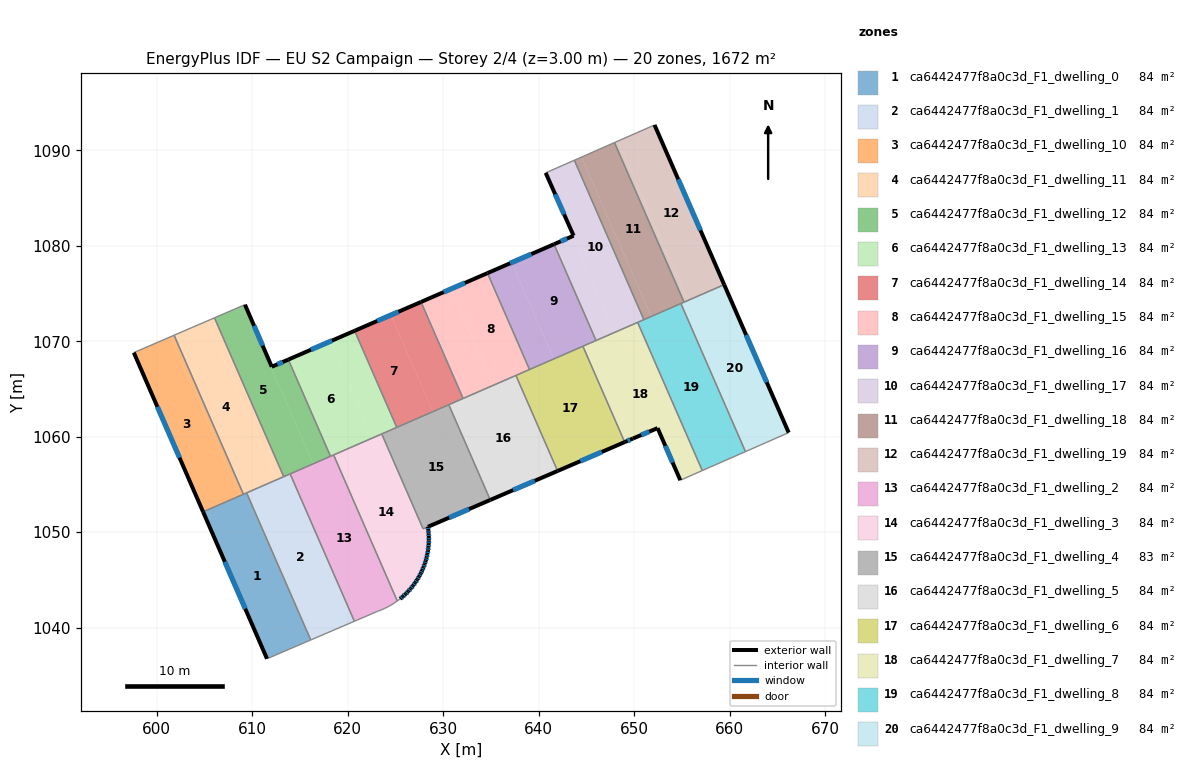
=== STOREY PLAN SPEC (per zone: floor XY polygon, exterior-wall plan segments, windows/doors) ===
zone 1: ca6442477f8a0c3d_F1_dwelling_0  (83.6 m²)
  floor: (609.42, 1054.12) (616.13, 1038.71) (611.55, 1036.75) (604.86, 1052.13)
  exterior wall: (604.86, 1052.13) – (611.55, 1036.75)  [16.8 m]
    window: (607.13, 1046.90) – (609.27, 1041.98)  [5.1 m²]
  interior walls: 4
zone 2: ca6442477f8a0c3d_F1_dwelling_1  (83.6 m²)
  floor: (613.97, 1056.11) (620.70, 1040.67) (616.13, 1038.71) (609.42, 1054.12)
  interior walls: 5
zone 3: ca6442477f8a0c3d_F1_dwelling_10  (83.6 m²)
  floor: (601.44, 1070.46) (608.70, 1053.81) (604.86, 1052.13) (597.60, 1068.81)
  floor: (601.82, 1070.63) (609.08, 1053.97) (608.70, 1053.81) (601.44, 1070.46)
  exterior wall: (597.60, 1068.81) – (604.86, 1052.13)  [18.2 m]
    window: (600.07, 1063.13) – (602.39, 1057.81)  [5.6 m²]
  interior walls: 3
zone 4: ca6442477f8a0c3d_F1_dwelling_11  (83.6 m²)
  floor: (605.28, 1072.12) (612.53, 1055.48) (609.08, 1053.97) (601.82, 1070.63)
  floor: (606.05, 1072.45) (613.30, 1055.81) (612.53, 1055.48) (605.28, 1072.12)
  interior walls: 5
zone 5: ca6442477f8a0c3d_F1_dwelling_12  (83.6 m²)
  floor: (609.24, 1073.83) (612.05, 1067.33) (611.96, 1067.29) (616.37, 1057.15) (613.30, 1055.81) (606.05, 1072.45)
  floor: (613.78, 1068.08) (618.20, 1057.95) (616.37, 1057.15) (611.96, 1067.29) (612.06, 1067.33)
  exterior wall: (612.05, 1067.33) – (609.24, 1073.83)  [7.1 m]
    window: (611.09, 1069.54) – (610.20, 1071.62)  [2.2 m²]
  exterior wall: (613.78, 1068.08) – (612.05, 1067.33)  [1.9 m]
    window: (613.19, 1067.82) – (612.64, 1067.58)  [0.6 m²]
  interior walls: 5
zone 6: ca6442477f8a0c3d_F1_dwelling_13  (83.6 m²)
  floor: (618.20, 1070.00) (622.61, 1059.88) (618.20, 1057.95) (613.78, 1068.08)
  floor: (620.73, 1071.09) (625.14, 1060.98) (622.61, 1059.88) (618.20, 1070.00)
  exterior wall: (620.73, 1071.09) – (613.78, 1068.08)  [7.6 m]
    window: (618.37, 1070.07) – (616.15, 1069.10)  [2.3 m²]
  interior walls: 5
zone 7: ca6442477f8a0c3d_F1_dwelling_14  (83.6 m²)
  floor: (627.68, 1074.11) (632.09, 1064.01) (628.93, 1062.63) (624.52, 1072.74)
  floor: (627.68, 1074.11) (624.52, 1072.74) (628.93, 1062.63) (625.14, 1060.98) (620.73, 1071.09)
  exterior wall: (627.68, 1074.11) – (620.73, 1071.09)  [7.6 m]
    window: (625.32, 1073.09) – (623.09, 1072.12)  [2.3 m²]
  interior walls: 4
zone 8: ca6442477f8a0c3d_F1_dwelling_15  (83.6 m²)
  floor: (630.84, 1075.49) (635.25, 1065.38) (632.09, 1064.01) (627.68, 1074.11)
  floor: (634.64, 1077.13) (639.04, 1067.04) (635.25, 1065.38) (630.84, 1075.49)
  exterior wall: (634.64, 1077.13) – (627.68, 1074.11)  [7.6 m]
    window: (632.27, 1076.11) – (630.05, 1075.14)  [2.3 m²]
  interior walls: 4
zone 9: ca6442477f8a0c3d_F1_dwelling_16  (83.6 m²)
  floor: (637.18, 1078.23) (641.57, 1068.14) (639.04, 1067.04) (634.64, 1077.13)
  floor: (641.61, 1080.16) (646.01, 1070.07) (641.57, 1068.14) (637.18, 1078.23)
  exterior wall: (641.61, 1080.16) – (634.64, 1077.13)  [7.6 m]
    window: (639.24, 1079.13) – (637.01, 1078.16)  [2.3 m²]
  interior walls: 4
zone 10: ca6442477f8a0c3d_F1_dwelling_17  (83.6 m²)
  floor: (643.51, 1080.99) (647.91, 1070.90) (646.01, 1070.07) (641.61, 1080.16)
  floor: (643.74, 1088.96) (651.02, 1072.26) (647.91, 1070.90) (643.51, 1080.99) (643.66, 1081.05) (640.73, 1087.63)
  exterior wall: (643.66, 1081.05) – (641.61, 1080.16)  [2.2 m]
    window: (642.96, 1080.75) – (642.31, 1080.46)  [0.7 m²]
  exterior wall: (640.73, 1087.63) – (643.66, 1081.05)  [7.2 m]
    window: (641.73, 1085.39) – (642.66, 1083.29)  [2.2 m²]
  interior walls: 5
zone 11: ca6442477f8a0c3d_F1_dwelling_18  (83.6 m²)
  floor: (647.94, 1090.80) (655.22, 1074.09) (651.78, 1072.59) (644.50, 1089.29)
  floor: (644.50, 1089.29) (651.78, 1072.59) (651.02, 1072.26) (643.74, 1088.96)
  interior walls: 5
zone 12: ca6442477f8a0c3d_F1_dwelling_19  (83.6 m²)
  floor: (648.32, 1090.97) (655.61, 1074.26) (655.22, 1074.09) (647.94, 1090.80)
  floor: (652.14, 1092.65) (659.43, 1075.93) (655.61, 1074.26) (648.32, 1090.97)
  exterior wall: (659.43, 1075.93) – (652.14, 1092.65)  [18.2 m]
    window: (656.95, 1081.62) – (654.62, 1086.96)  [5.6 m²]
  interior walls: 3
zone 13: ca6442477f8a0c3d_F1_dwelling_2  (83.6 m²)
  floor: (618.53, 1058.09) (625.19, 1042.79) (625.18, 1042.78) (624.86, 1042.56) (624.53, 1042.36) (624.19, 1042.17) (623.84, 1042.00) (623.48, 1041.85) (623.12, 1041.71) (620.70, 1040.67) (613.97, 1056.11)
  interior walls: 12
zone 14: ca6442477f8a0c3d_F1_dwelling_3  (84.1 m²)
  floor: (623.57, 1060.29) (627.90, 1050.35) (628.40, 1050.56) (628.45, 1050.21) (628.48, 1049.85) (628.50, 1049.49) (628.50, 1049.13) (628.48, 1048.78) (628.45, 1048.42) (628.41, 1048.06) (628.35, 1047.71) (628.27, 1047.36) (628.18, 1047.01) (628.07, 1046.67) (627.94, 1046.34) (627.80, 1046.01) (627.65, 1045.68) (627.48, 1045.37) (627.28, 1045.03) (627.07, 1044.71) (626.84, 1044.39) (626.60, 1044.09) (626.34, 1043.80) (626.07, 1043.53) (625.78, 1043.26) (625.49, 1043.01) (625.19, 1042.79) (618.53, 1058.09)
  exterior wall: (628.45, 1048.42) – (628.48, 1048.78)  [0.4 m]
    window: (628.47, 1048.54) – (628.47, 1048.65)  [0.1 m²]
  exterior wall: (628.41, 1048.06) – (628.45, 1048.42)  [0.4 m]
    window: (628.42, 1048.18) – (628.44, 1048.30)  [0.1 m²]
  exterior wall: (628.35, 1047.71) – (628.41, 1048.06)  [0.4 m]
    window: (628.37, 1047.83) – (628.39, 1047.94)  [0.1 m²]
  exterior wall: (628.27, 1047.36) – (628.35, 1047.71)  [0.4 m]
    window: (628.30, 1047.48) – (628.32, 1047.59)  [0.1 m²]
  exterior wall: (628.18, 1047.01) – (628.27, 1047.36)  [0.4 m]
    window: (628.21, 1047.13) – (628.24, 1047.24)  [0.1 m²]
  exterior wall: (628.07, 1046.67) – (628.18, 1047.01)  [0.4 m]
    window: (628.10, 1046.79) – (628.14, 1046.90)  [0.1 m²]
  exterior wall: (627.94, 1046.34) – (628.07, 1046.67)  [0.4 m]
    window: (627.98, 1046.45) – (628.02, 1046.56)  [0.1 m²]
  exterior wall: (627.80, 1046.01) – (627.94, 1046.34)  [0.4 m]
    window: (627.85, 1046.12) – (627.90, 1046.22)  [0.1 m²]
  exterior wall: (627.65, 1045.68) – (627.80, 1046.01)  [0.4 m]
    window: (627.70, 1045.79) – (627.75, 1045.90)  [0.1 m²]
  exterior wall: (627.48, 1045.37) – (627.65, 1045.68)  [0.4 m]
    window: (627.54, 1045.47) – (627.59, 1045.57)  [0.1 m²]
  exterior wall: (627.28, 1045.03) – (627.48, 1045.37)  [0.4 m]
    window: (627.35, 1045.14) – (627.41, 1045.25)  [0.1 m²]
  exterior wall: (627.07, 1044.71) – (627.28, 1045.03)  [0.4 m]
    window: (627.14, 1044.82) – (627.21, 1044.92)  [0.1 m²]
  exterior wall: (626.84, 1044.39) – (627.07, 1044.71)  [0.4 m]
    window: (626.92, 1044.50) – (626.99, 1044.60)  [0.1 m²]
  exterior wall: (626.60, 1044.09) – (626.84, 1044.39)  [0.4 m]
    window: (626.68, 1044.19) – (626.76, 1044.29)  [0.1 m²]
  exterior wall: (626.34, 1043.80) – (626.60, 1044.09)  [0.4 m]
    window: (626.43, 1043.90) – (626.51, 1043.99)  [0.1 m²]
  exterior wall: (626.07, 1043.53) – (626.34, 1043.80)  [0.4 m]
    window: (626.16, 1043.62) – (626.25, 1043.71)  [0.1 m²]
  exterior wall: (625.78, 1043.26) – (626.07, 1043.53)  [0.4 m]
    window: (625.88, 1043.35) – (625.97, 1043.44)  [0.1 m²]
  exterior wall: (625.49, 1043.01) – (625.78, 1043.26)  [0.4 m]
    window: (625.59, 1043.10) – (625.68, 1043.18)  [0.1 m²]
  exterior wall: (628.45, 1050.21) – (628.40, 1050.56)  [0.4 m]
    window: (628.43, 1050.33) – (628.41, 1050.44)  [0.1 m²]
  exterior wall: (628.48, 1049.85) – (628.45, 1050.21)  [0.4 m]
    window: (628.47, 1049.97) – (628.46, 1050.09)  [0.1 m²]
  exterior wall: (628.50, 1049.49) – (628.48, 1049.85)  [0.4 m]
    window: (628.49, 1049.61) – (628.49, 1049.73)  [0.1 m²]
  exterior wall: (628.50, 1049.13) – (628.50, 1049.49)  [0.4 m]
    window: (628.50, 1049.26) – (628.50, 1049.37)  [0.1 m²]
  exterior wall: (628.48, 1048.78) – (628.50, 1049.13)  [0.4 m]
    window: (628.49, 1048.90) – (628.49, 1049.01)  [0.1 m²]
  interior walls: 5
zone 15: ca6442477f8a0c3d_F1_dwelling_4  (83.1 m²)
  floor: (630.59, 1063.35) (634.93, 1053.38) (627.90, 1050.36) (623.57, 1060.29)
  exterior wall: (628.40, 1050.56) – (634.93, 1053.38)  [7.1 m]
    window: (630.62, 1051.52) – (632.71, 1052.42)  [2.2 m²]
  interior walls: 5
zone 16: ca6442477f8a0c3d_F1_dwelling_5  (83.6 m²)
  floor: (637.62, 1066.42) (641.98, 1056.41) (634.93, 1053.38) (630.59, 1063.35)
  exterior wall: (634.93, 1053.38) – (641.98, 1056.41)  [7.7 m]
    window: (637.33, 1054.41) – (639.58, 1055.38)  [2.4 m²]
  interior walls: 4
zone 17: ca6442477f8a0c3d_F1_dwelling_6  (83.6 m²)
  floor: (644.63, 1069.47) (649.01, 1059.44) (641.98, 1056.41) (637.62, 1066.42)
  exterior wall: (641.98, 1056.41) – (649.01, 1059.44)  [7.6 m]
    window: (644.37, 1057.44) – (646.62, 1058.41)  [2.3 m²]
  interior walls: 4
zone 18: ca6442477f8a0c3d_F1_dwelling_7  (83.6 m²)
  floor: (650.37, 1071.97) (657.14, 1056.45) (654.83, 1055.44) (652.46, 1060.90) (649.87, 1059.81) (649.01, 1059.44) (644.63, 1069.47)
  exterior wall: (649.01, 1059.44) – (649.87, 1059.81)  [0.9 m]
    window: (649.30, 1059.56) – (649.58, 1059.68)  [0.3 m²]
  exterior wall: (652.46, 1060.90) – (654.83, 1055.44)  [6.0 m]
    window: (653.27, 1059.04) – (654.03, 1057.30)  [1.8 m²]
  exterior wall: (649.87, 1059.81) – (652.46, 1060.90)  [2.8 m]
    window: (650.75, 1060.18) – (651.58, 1060.53)  [0.9 m²]
  interior walls: 5
zone 19: ca6442477f8a0c3d_F1_dwelling_8  (83.6 m²)
  floor: (654.90, 1073.95) (661.66, 1058.44) (657.14, 1056.45) (650.37, 1071.97)
  interior walls: 5
zone 20: ca6442477f8a0c3d_F1_dwelling_9  (83.6 m²)
  floor: (659.43, 1075.93) (666.19, 1060.43) (666.15, 1060.41) (661.66, 1058.44) (654.90, 1073.95)
  exterior wall: (666.19, 1060.43) – (659.43, 1075.93)  [16.9 m]
    window: (663.89, 1065.70) – (661.73, 1070.65)  [5.2 m²]
  interior walls: 5

=== DERIVED (storey summary) ===
Building: EU S2 Campaign
Storey: 2 of 4  (floor level z = 3.00 m)
Storey gross floor area: 1672.4 m²
Zones on this storey: 20
  - ca6442477f8a0c3d_F1_dwelling_0: floor 83.6 m²; exterior wall 16.8 m (50.3 m²); 1 window(s) 5.1 m²; WWR 10.2%
  - ca6442477f8a0c3d_F1_dwelling_1: floor 83.6 m²
  - ca6442477f8a0c3d_F1_dwelling_10: floor 83.6 m²; exterior wall 18.2 m (54.6 m²); 1 window(s) 5.6 m²; WWR 10.2%
  - ca6442477f8a0c3d_F1_dwelling_11: floor 83.6 m²
  - ca6442477f8a0c3d_F1_dwelling_12: floor 83.6 m²; exterior wall 9.0 m (26.9 m²); 2 window(s) 2.7 m²; WWR 10.2%
  - ca6442477f8a0c3d_F1_dwelling_13: floor 83.6 m²; exterior wall 7.6 m (22.7 m²); 1 window(s) 2.3 m²; WWR 10.2%
  - ca6442477f8a0c3d_F1_dwelling_14: floor 83.6 m²; exterior wall 7.6 m (22.7 m²); 1 window(s) 2.3 m²; WWR 10.2%
  - ca6442477f8a0c3d_F1_dwelling_15: floor 83.6 m²; exterior wall 7.6 m (22.8 m²); 1 window(s) 2.3 m²; WWR 10.2%
  - ca6442477f8a0c3d_F1_dwelling_16: floor 83.6 m²; exterior wall 7.6 m (22.8 m²); 1 window(s) 2.3 m²; WWR 10.2%
  - ca6442477f8a0c3d_F1_dwelling_17: floor 83.6 m²; exterior wall 9.4 m (28.3 m²); 2 window(s) 2.9 m²; WWR 10.2%
  - ca6442477f8a0c3d_F1_dwelling_18: floor 83.6 m²
  - ca6442477f8a0c3d_F1_dwelling_19: floor 83.6 m²; exterior wall 18.2 m (54.7 m²); 1 window(s) 5.6 m²; WWR 10.2%
  - ca6442477f8a0c3d_F1_dwelling_2: floor 83.6 m²
  - ca6442477f8a0c3d_F1_dwelling_3: floor 84.1 m²; exterior wall 8.5 m (25.4 m²); 23 window(s) 2.6 m²; WWR 10.2%
  - ca6442477f8a0c3d_F1_dwelling_4: floor 83.1 m²; exterior wall 7.1 m (21.3 m²); 1 window(s) 2.2 m²; WWR 10.2%
  - ca6442477f8a0c3d_F1_dwelling_5: floor 83.6 m²; exterior wall 7.7 m (23.0 m²); 1 window(s) 2.4 m²; WWR 10.2%
  - ca6442477f8a0c3d_F1_dwelling_6: floor 83.6 m²; exterior wall 7.6 m (22.9 m²); 1 window(s) 2.3 m²; WWR 10.2%
  - ca6442477f8a0c3d_F1_dwelling_7: floor 83.6 m²; exterior wall 9.7 m (29.1 m²); 3 window(s) 3.0 m²; WWR 10.2%
  - ca6442477f8a0c3d_F1_dwelling_8: floor 83.6 m²
  - ca6442477f8a0c3d_F1_dwelling_9: floor 83.6 m²; exterior wall 16.9 m (50.7 m²); 1 window(s) 5.2 m²; WWR 10.2%
Zone adjacency (shared interzone walls):
  - ca6442477f8a0c3d_F1_dwelling_0 ↔ ca6442477f8a0c3d_F1_dwelling_1
  - ca6442477f8a0c3d_F1_dwelling_0 ↔ ca6442477f8a0c3d_F1_dwelling_10
  - ca6442477f8a0c3d_F1_dwelling_0 ↔ ca6442477f8a0c3d_F1_dwelling_11
  - ca6442477f8a0c3d_F1_dwelling_1 ↔ ca6442477f8a0c3d_F1_dwelling_11
  - ca6442477f8a0c3d_F1_dwelling_1 ↔ ca6442477f8a0c3d_F1_dwelling_12
  - ca6442477f8a0c3d_F1_dwelling_1 ↔ ca6442477f8a0c3d_F1_dwelling_2
  - ca6442477f8a0c3d_F1_dwelling_10 ↔ ca6442477f8a0c3d_F1_dwelling_11
  - ca6442477f8a0c3d_F1_dwelling_11 ↔ ca6442477f8a0c3d_F1_dwelling_12
  - ca6442477f8a0c3d_F1_dwelling_12 ↔ ca6442477f8a0c3d_F1_dwelling_13
  - ca6442477f8a0c3d_F1_dwelling_12 ↔ ca6442477f8a0c3d_F1_dwelling_2
  - ca6442477f8a0c3d_F1_dwelling_13 ↔ ca6442477f8a0c3d_F1_dwelling_14
  - ca6442477f8a0c3d_F1_dwelling_13 ↔ ca6442477f8a0c3d_F1_dwelling_2
  - ca6442477f8a0c3d_F1_dwelling_13 ↔ ca6442477f8a0c3d_F1_dwelling_3
  - ca6442477f8a0c3d_F1_dwelling_13 ↔ ca6442477f8a0c3d_F1_dwelling_4
  - ca6442477f8a0c3d_F1_dwelling_14 ↔ ca6442477f8a0c3d_F1_dwelling_15
  - ca6442477f8a0c3d_F1_dwelling_14 ↔ ca6442477f8a0c3d_F1_dwelling_4
  - ca6442477f8a0c3d_F1_dwelling_14 ↔ ca6442477f8a0c3d_F1_dwelling_5
  - ca6442477f8a0c3d_F1_dwelling_15 ↔ ca6442477f8a0c3d_F1_dwelling_16
  - ca6442477f8a0c3d_F1_dwelling_15 ↔ ca6442477f8a0c3d_F1_dwelling_5
  - ca6442477f8a0c3d_F1_dwelling_15 ↔ ca6442477f8a0c3d_F1_dwelling_6
  - ca6442477f8a0c3d_F1_dwelling_16 ↔ ca6442477f8a0c3d_F1_dwelling_17
  - ca6442477f8a0c3d_F1_dwelling_16 ↔ ca6442477f8a0c3d_F1_dwelling_6
  - ca6442477f8a0c3d_F1_dwelling_16 ↔ ca6442477f8a0c3d_F1_dwelling_7
  - ca6442477f8a0c3d_F1_dwelling_17 ↔ ca6442477f8a0c3d_F1_dwelling_18
  - ca6442477f8a0c3d_F1_dwelling_17 ↔ ca6442477f8a0c3d_F1_dwelling_7
  - ca6442477f8a0c3d_F1_dwelling_17 ↔ ca6442477f8a0c3d_F1_dwelling_8
  - ca6442477f8a0c3d_F1_dwelling_18 ↔ ca6442477f8a0c3d_F1_dwelling_19
  - ca6442477f8a0c3d_F1_dwelling_18 ↔ ca6442477f8a0c3d_F1_dwelling_8
  - ca6442477f8a0c3d_F1_dwelling_18 ↔ ca6442477f8a0c3d_F1_dwelling_9
  - ca6442477f8a0c3d_F1_dwelling_19 ↔ ca6442477f8a0c3d_F1_dwelling_9
  - ca6442477f8a0c3d_F1_dwelling_2 ↔ ca6442477f8a0c3d_F1_dwelling_3
  - ca6442477f8a0c3d_F1_dwelling_3 ↔ ca6442477f8a0c3d_F1_dwelling_4
  - ca6442477f8a0c3d_F1_dwelling_4 ↔ ca6442477f8a0c3d_F1_dwelling_5
  - ca6442477f8a0c3d_F1_dwelling_5 ↔ ca6442477f8a0c3d_F1_dwelling_6
  - ca6442477f8a0c3d_F1_dwelling_6 ↔ ca6442477f8a0c3d_F1_dwelling_7
  - ca6442477f8a0c3d_F1_dwelling_7 ↔ ca6442477f8a0c3d_F1_dwelling_8
  - ca6442477f8a0c3d_F1_dwelling_8 ↔ ca6442477f8a0c3d_F1_dwelling_9